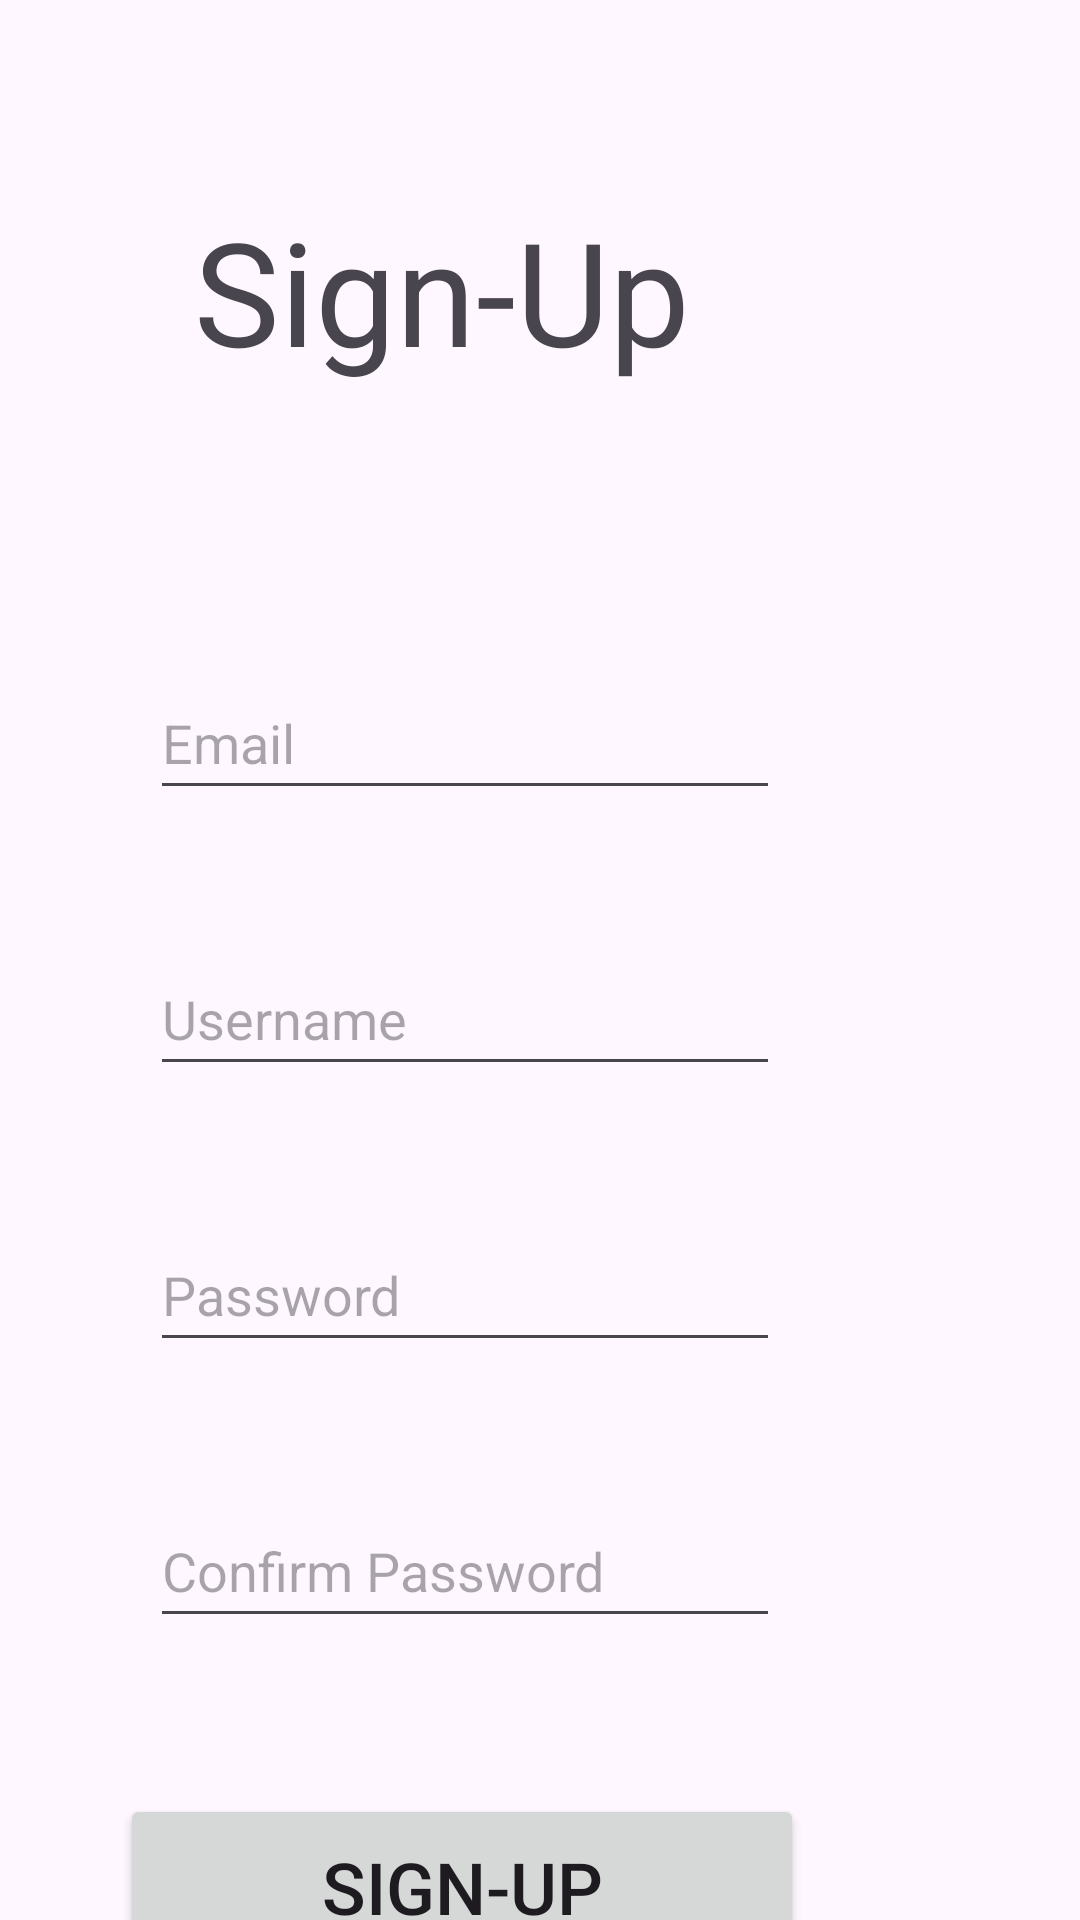

Produce the Android XML layout that renders to this screen, including the resource entries it uses.
<!-- AndroidManifest.xml: application theme Theme.AminMasalhaProj -->
<!-- res/layout/activity_signup.xml -->
<?xml version="1.0" encoding="utf-8"?>
<androidx.constraintlayout.widget.ConstraintLayout xmlns:android="http://schemas.android.com/apk/res/android"
    xmlns:app="http://schemas.android.com/apk/res-auto"
    xmlns:tools="http://schemas.android.com/tools"
    android:layout_width="match_parent"
    android:layout_height="match_parent"
    tools:context=".SignupActivity">

    <TextView
        android:id="@+id/textView"
        android:layout_width="217dp"
        android:layout_height="82dp"
        android:layout_marginEnd="104dp"
        android:layout_marginTop="56dp"
        android:gravity="center"
        android:text="Sign-Up"
        android:textSize="48sp"
        app:layout_constraintEnd_toEndOf="parent"
        app:layout_constraintTop_toTopOf="parent" />

    <EditText
        android:id="@+id/email_signup"
        android:layout_width="wrap_content"
        android:layout_height="wrap_content"
        android:layout_marginEnd="100dp"
        android:layout_marginTop="84dp"
        android:ems="10"
        android:hint="Email"
        android:inputType="textEmailAddress"
        android:minHeight="48dp"
        app:layout_constraintEnd_toEndOf="parent"
        app:layout_constraintTop_toBottomOf="@+id/textView" />

    <EditText
        android:id="@+id/username_signup"
        android:layout_width="wrap_content"
        android:layout_height="wrap_content"
        android:layout_marginEnd="100dp"
        android:layout_marginTop="44dp"
        android:ems="10"
        android:hint="Username"
        android:inputType="text"
        android:minHeight="48dp"
        app:layout_constraintEnd_toEndOf="parent"
        app:layout_constraintTop_toBottomOf="@+id/email_signup" />

    <EditText
        android:id="@+id/password_signup"
        android:layout_width="wrap_content"
        android:layout_height="wrap_content"
        android:layout_marginEnd="100dp"
        android:layout_marginTop="44dp"
        android:ems="10"
        android:hint="Password"
        android:inputType="textPassword"
        android:minHeight="48dp"
        app:layout_constraintEnd_toEndOf="parent"
        app:layout_constraintTop_toBottomOf="@+id/username_signup" />

    <EditText
        android:id="@+id/cpassword_signup"
        android:layout_width="wrap_content"
        android:layout_height="wrap_content"
        android:layout_marginEnd="100dp"
        android:layout_marginTop="44dp"
        android:ems="10"
        android:hint="Confirm Password"
        android:inputType="textPassword"
        android:minHeight="48dp"
        app:layout_constraintEnd_toEndOf="parent"
        app:layout_constraintTop_toBottomOf="@+id/password_signup" />

    <Button
        android:id="@+id/signupBt"
        android:layout_width="228dp"
        android:layout_height="62dp"
        android:layout_marginEnd="92dp"
        android:layout_marginTop="52dp"
        android:text="Sign-Up"
        android:textSize="24sp"
        app:layout_constraintEnd_toEndOf="parent"
        app:layout_constraintTop_toBottomOf="@+id/cpassword_signup" />
</androidx.constraintlayout.widget.ConstraintLayout>
<!-- resources referenced by this layout -->
<resources>
  <style name="Theme.AminMasalhaProj" parent="Base.Theme.AminMasalhaProj" />
  <style name="Base.Theme.AminMasalhaProj" parent="Theme.Material3.DayNight.NoActionBar">
          
          
      </style>
</resources>
